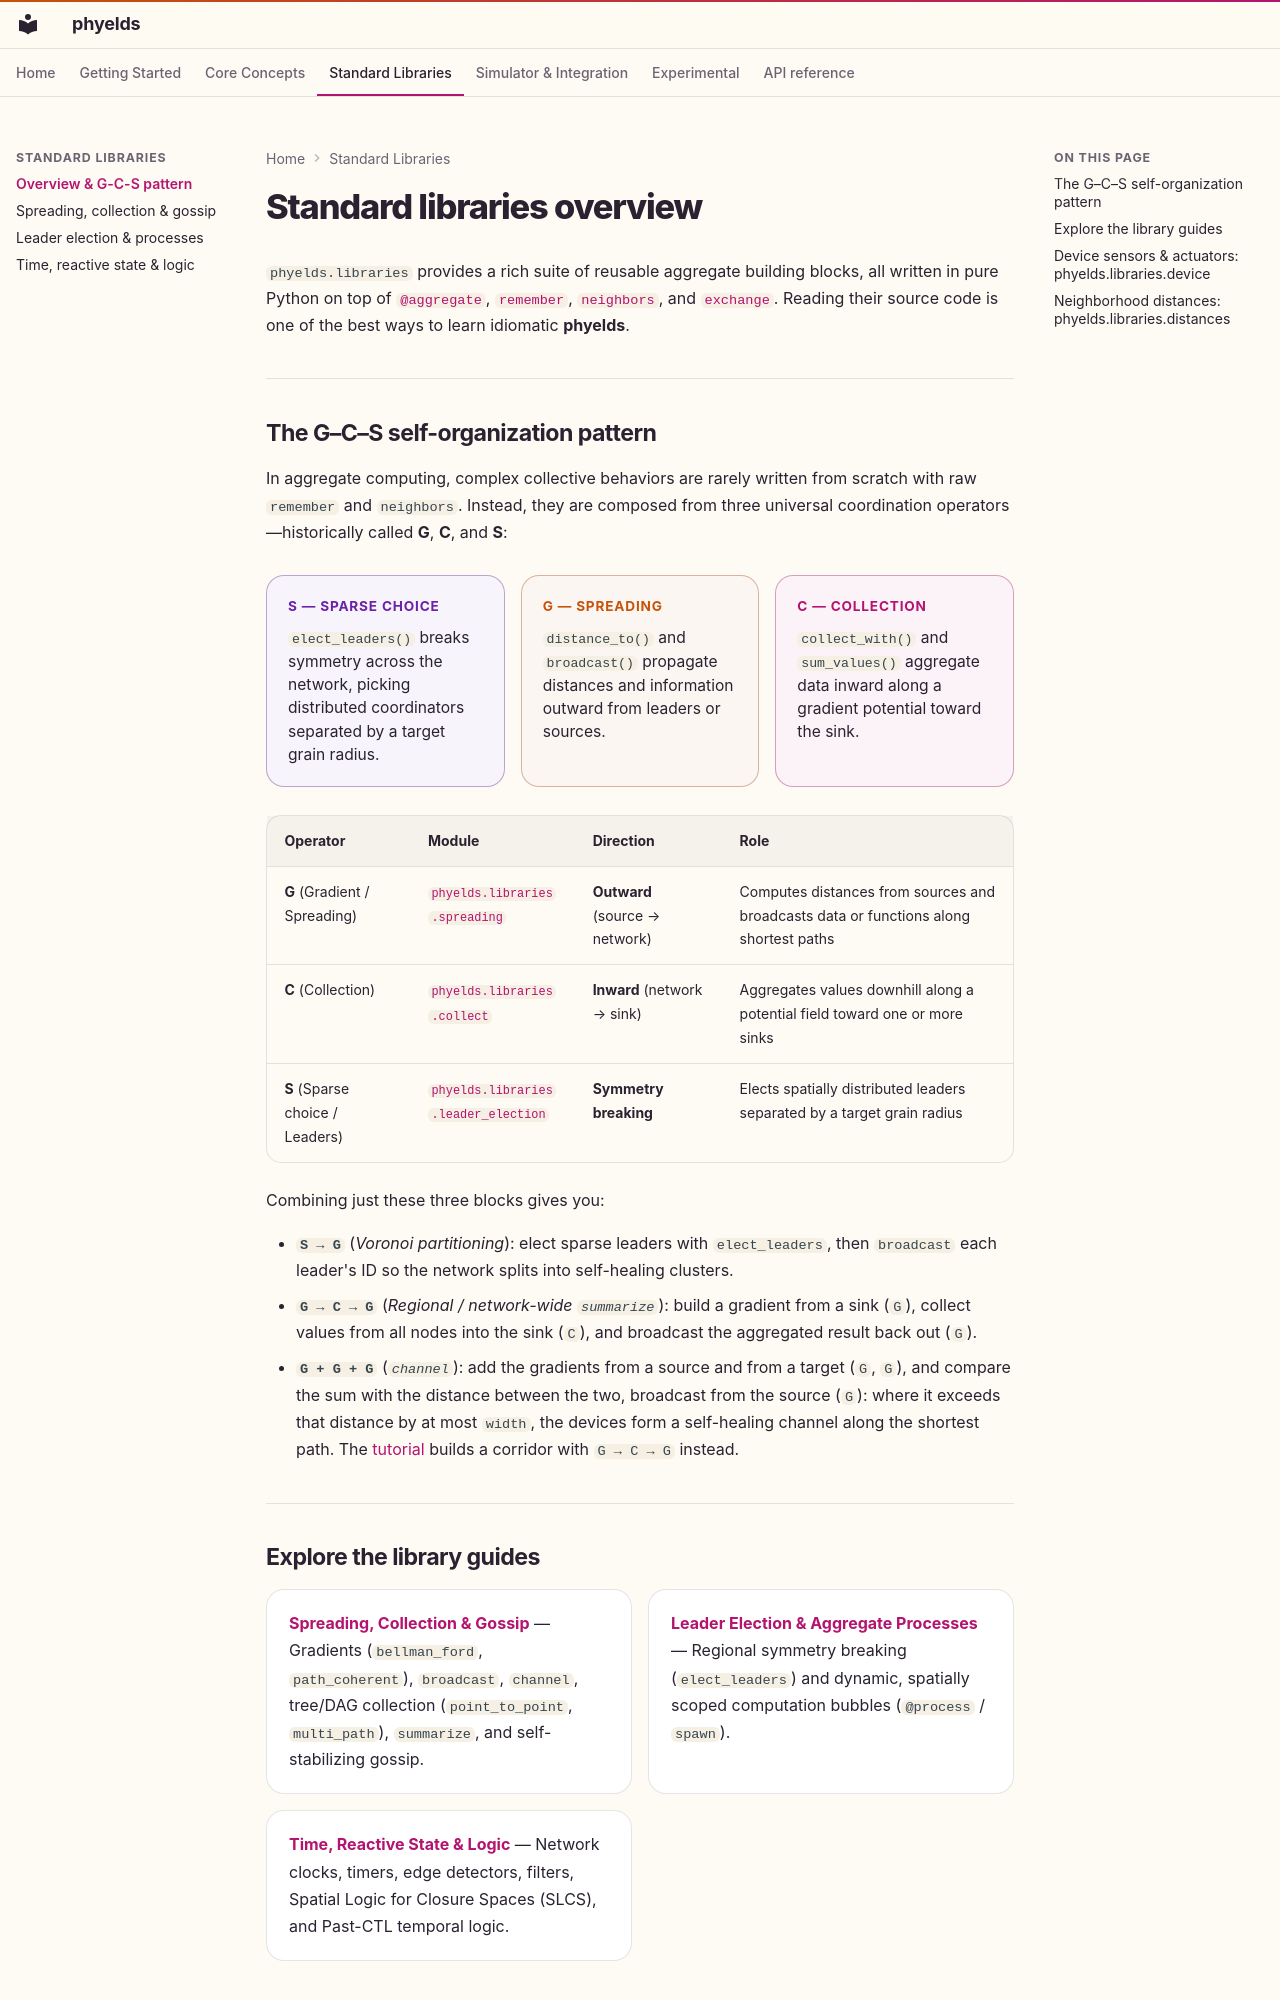

repository: phyelds/phyelds · page: concepts/libraries/index.html · generator: mkdocs

# Standard libraries overview

`phyelds.libraries` provides a rich suite of reusable aggregate building blocks, all written in pure Python on top of [`@aggregate`](alignment.md), [`remember`](state.md), [`neighbors`](neighborhood-field.md), and [`exchange`](neighborhood-field.md#exchange). Reading their source code is one of the best ways to learn idiomatic **phyelds**.

---

## The G–C–S self-organization pattern

In aggregate computing, complex collective behaviors are rarely written from scratch with raw `remember` and `neighbors`. Instead, they are composed from three universal coordination operators—historically called **G**, **C**, and **S**:

<div class="ph-steps">
  <div class="ph-step ph-step--purple">
    <div class="ph-step-title">S — Sparse Choice</div>
    <p><code>elect_leaders()</code> breaks symmetry across the network, picking distributed coordinators separated by a target grain radius.</p>
  </div>
  <div class="ph-step ph-step--orange">
    <div class="ph-step-title">G — Spreading</div>
    <p><code>distance_to()</code> and <code>broadcast()</code> propagate distances and information outward from leaders or sources.</p>
  </div>
  <div class="ph-step">
    <div class="ph-step-title">C — Collection</div>
    <p><code>collect_with()</code> and <code>sum_values()</code> aggregate data inward along a gradient potential toward the sink.</p>
  </div>
</div>

| Operator | Module | Direction | Role |
| --- | --- | --- | --- |
| **G** (Gradient / Spreading) | [`phyelds.libraries.spreading`](../libraries/spreading-and-collect.md#spreading-phyeldslibrariesspreading) | **Outward** (source → network) | Computes distances from sources and broadcasts data or functions along shortest paths |
| **C** (Collection) | [`phyelds.libraries.collect`](../libraries/spreading-and-collect.md#collection-phyeldslibrariescollect) | **Inward** (network → sink) | Aggregates values downhill along a potential field toward one or more sinks |
| **S** (Sparse choice / Leaders) | [`phyelds.libraries.leader_election`](../libraries/self-organisation.md#leader-election-phyeldslibrariesleader_election) | **Symmetry breaking** | Elects spatially distributed leaders separated by a target grain radius |

Combining just these three blocks gives you:

- **`S → G`** (*Voronoi partitioning*): elect sparse leaders with `elect_leaders`, then `broadcast` each leader's ID so the network splits into self-healing clusters.
- **`G → C → G`** (*Regional / network-wide `summarize`*): build a gradient from a sink (`G`), collect values from all nodes into the sink (`C`), and broadcast the aggregated result back out (`G`).
- **`G + G + G`** (*`channel`*): add the gradients from a source and from a target (`G`, `G`), and compare the sum with the distance between the two, broadcast from the source (`G`): where it exceeds that distance by at most `width`, the devices form a self-healing channel along the shortest path. The [tutorial](../tutorial.md#7-composing-blocks-building-a-channel) builds a corridor with `G → C → G` instead.

---
